Run: headless pygame with SDL's dummy video driver; simulated clock (each Clock.tick advances the game by its frame time, no real sleeping); random seed 0; keys injected as events and as key.get_pressed() state; mouse plan: one left click at the window centre at the start of phase 2, then a move to the lower-right quarter at the start of phase 3.
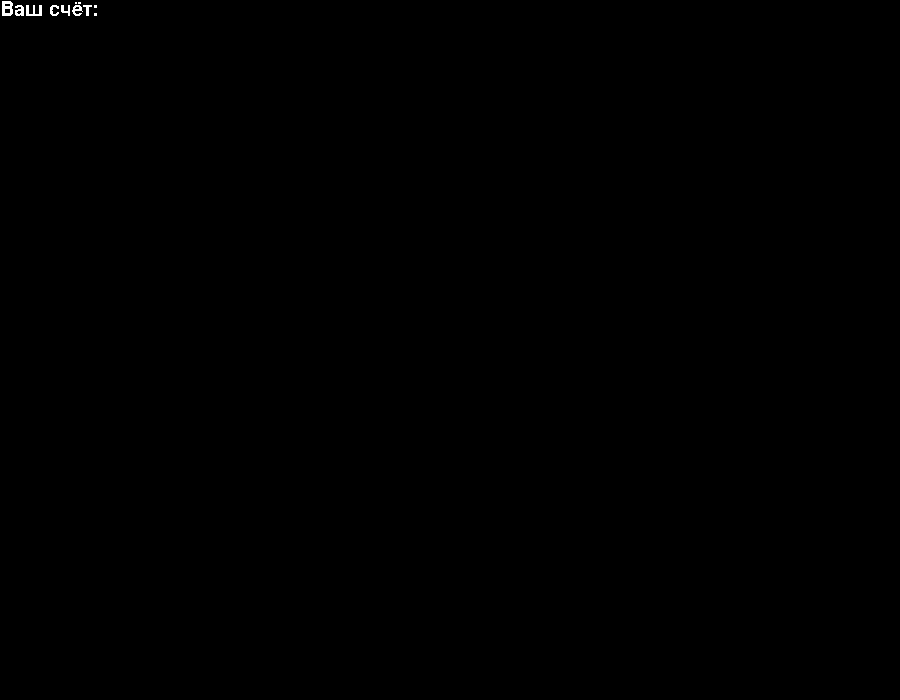
Frame 1 of 4 · flips 1–60 · no input
Frame 2 of 4 · flips 61–180 · clicked the window centre · tapped SPACE, RETURN · held RIGHT (→), D · screen unchanged from frame 1, image omitted
Frame 3 of 4 · flips 181–300 · moved the mouse to the lower-right quarter · held DOWN (↓), S · screen unchanged from frame 2, image omitted
Frame 4 of 4 · flips 301–420 · held LEFT (←), A, UP (↑), W · screen unchanged from frame 3, image omitted

The pygame program that drew these frames:

import pygame
from pygame.draw import *
from random import randint

pygame.init()
pygame.font.init()

FPS = 200
x0 = 900
y0 = 700
screen = pygame.display.set_mode((x0, y0))
my_font = pygame.font.SysFont('Comic Sans MS', 30)
text_surface = my_font.render('Ваш счёт:', False, (255, 255, 255))

RED = (255, 0, 0)
BLUE = (0, 0, 255)
YELLOW = (255, 255, 0)
GREEN = (0, 255, 0)
MAGENTA = (255, 0, 255)
CYAN = (0, 255, 255)
BLACK = (0, 0, 0)
# временно
COLORS = [YELLOW, YELLOW, YELLOW, YELLOW, YELLOW, YELLOW]


def new_ball():
    """Рисует новый шарик """
    global x, y, r
    x = randint(100, 800)
    y = randint(100, 600)
    r = randint(10, 100)
    color = COLORS[randint(0, 5)]
    circle(screen, color, (x, y), r)


def new_speed():
    """Дает шарику начальную скорость """
    global z
    z = randint(1, 2)


def speed_balls(speeds, balls):
    """Отражение шариков от краев """
    new_speeds = []
    for i in range(len(balls)):
        x1, y1, r1 = balls[i]
        vx, vy = speeds[i]
        if r1 >= 900 - x1 or r1 >= x1:
            vx = -vx
        if r1 >= 700 - y1 or r1 >= y1:
            vy = -vy
        new_speeds.append((vx, vy))
    return new_speeds

def move_balls(balls, speeds):
    """Движение шариков в одном направление """
    new_balls = []
    for i in range(len(balls)):
        x1, y1, r1 = balls[i]
        vx, vy = speeds[i]
        x1 += vx
        y1 += vy
        new_balls.append((x1, y1, r1))
    return new_balls


def show_balls(balls):
    for ball in balls:
        x1, y1, r1 = ball
        color = COLORS[randint(0, 5)]
        circle(screen, color, (x1, y1), r1)


pygame.display.update()
clock = pygame.time.Clock()
finished = False
counter = 0
balls = []
speeds = []
tick = 0

while not finished:

    clock.tick(FPS)

    for event in pygame.event.get():
        if event.type == pygame.QUIT:
            finished = True
        elif event.type == pygame.MOUSEBUTTONDOWN:
            x1, y1 = event.pos
            for ball in balls:
                x, y , r = ball
                if (x - x1)**2 + (y - y1)**2 <= r**2:
                    counter += 1
                    text_surface = my_font.render('Some Text', False, (0, 0, 0))


    screen.fill(BLACK)
    tick0 = pygame.time.get_ticks()
    if tick0 - tick > 3000:
        new_ball()
        new_speed()
        speeds.append((z, 4 - z))
        balls.append((x, y, r))
        tick = pygame.time.get_ticks()
    show_balls(balls)
    balls = move_balls(balls, speeds)
    speeds = speed_balls(speeds, balls)
    screen.blit(text_surface, (0, 0))
    pygame.display.update()

pygame.quit()
